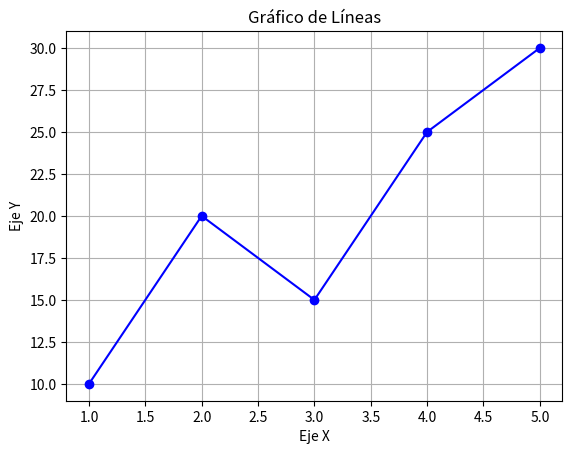
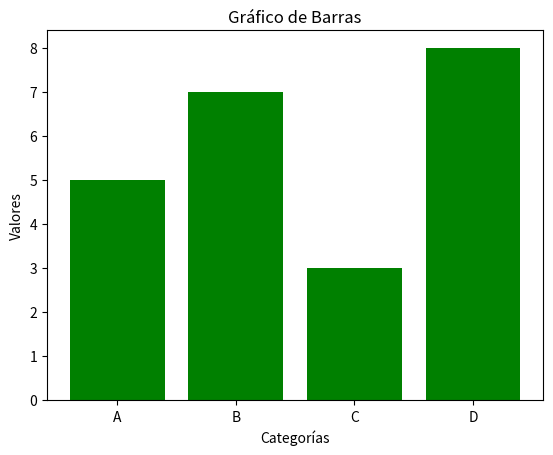

Write Python code to recreate these figures, in order.

import matplotlib.pyplot as plt

x = [1, 2, 3, 4, 5]
y = [10, 20, 15, 25, 30]

plt.plot(x, y, marker='o', linestyle='-', color='b')
plt.title("Gráfico de Líneas")
plt.xlabel("Eje X")
plt.ylabel("Eje Y")
plt.grid()
plt.show()


etiquetas = ["A", "B", "C", "D"]
valores = [5, 7, 3, 8]

plt.bar(etiquetas, valores, color='green')
plt.title("Gráfico de Barras")
plt.xlabel("Categorías")
plt.ylabel("Valores")
plt.show()
